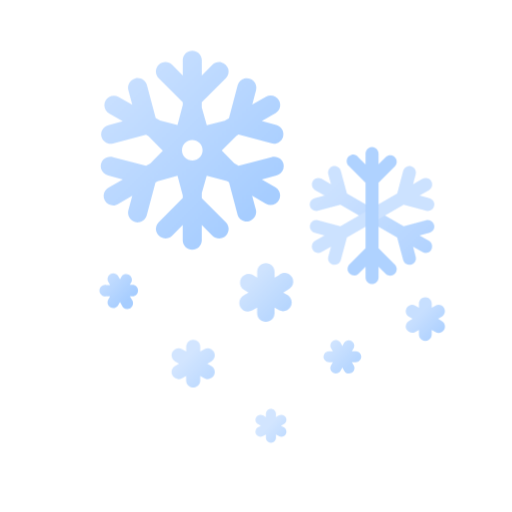
t = 0.00 s
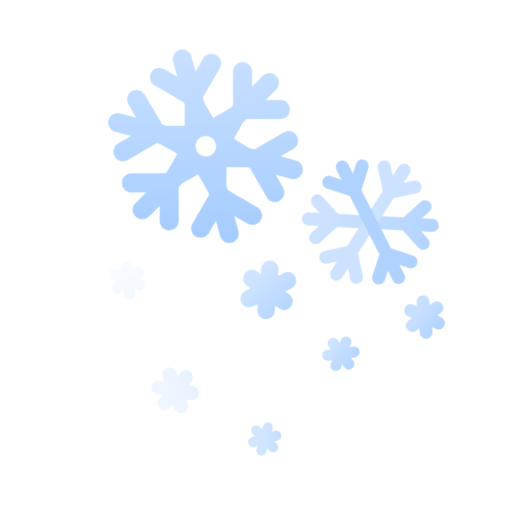
t = 1.88 s
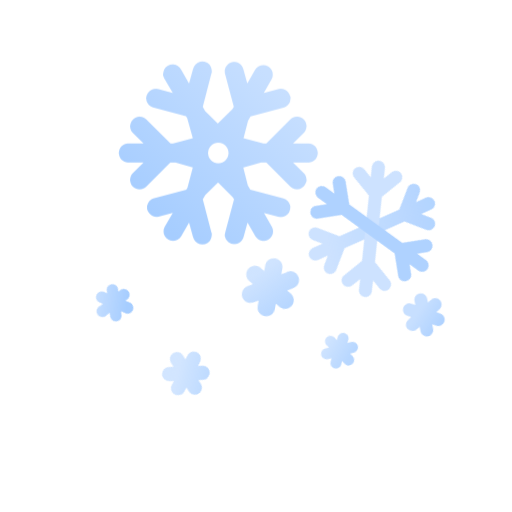
t = 3.75 s
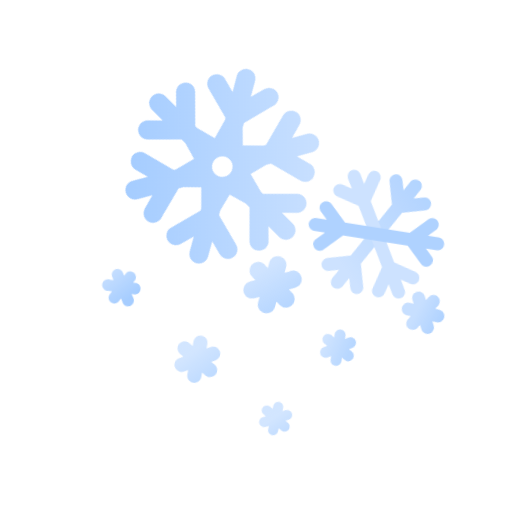
t = 5.63 s
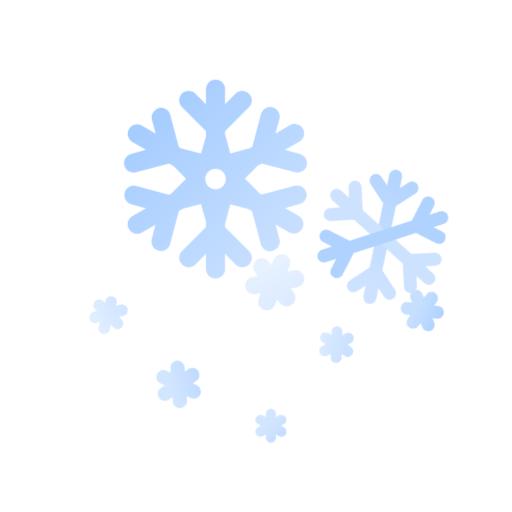
t = 7.50 s
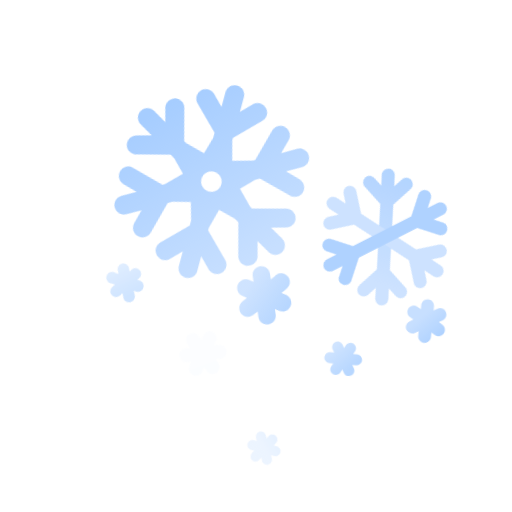
t = 8.13 s

The animated SVG that drew these frames (rendered in a browser with its animation timeline set to each time). Animation: 28 CSS @keyframes rules; frames cover the first 8.12 s, repeats indefinitely.

<?xml version="1.0" encoding="UTF-8"?>
<svg width="176px" height="176px" viewBox="0 0 176 176" version="1.1" xmlns="http://www.w3.org/2000/svg" xmlns:xlink="http://www.w3.org/1999/xlink">
    <title>날씨아이콘_소낙눈</title>
    <defs>
        <linearGradient x1="6.47461194%" y1="37.8808683%" x2="95.8527347%" y2="108.380284%" id="linearGradient-1">
            <stop stop-color="#C7DFFF" offset="0%"></stop>
            <stop stop-color="#C7DFFF" offset="0%"></stop>
            <stop stop-color="#A6CDFF" offset="100%"></stop>
        </linearGradient>
        <linearGradient x1="-6982.30819%" y1="-370.16657%" x2="-6998.56975%" y2="-322.018523%" id="linearGradient-2">
            <stop stop-color="#C7DFFF" offset="0%"></stop>
            <stop stop-color="#C7DFFF" offset="0%"></stop>
            <stop stop-color="#A6CDFF" offset="100%"></stop>
        </linearGradient>
        <linearGradient x1="-2284.67228%" y1="-473.879802%" x2="-2298.84645%" y2="-329.369291%" id="linearGradient-3">
            <stop stop-color="#C7DFFF" offset="0%"></stop>
            <stop stop-color="#C7DFFF" offset="0%"></stop>
            <stop stop-color="#A6CDFF" offset="100%"></stop>
        </linearGradient>
        <linearGradient x1="-5.73776673%" y1="55.8368056%" x2="56.3533275%" y2="123.099702%" id="linearGradient-4">
            <stop stop-color="#C7DFFF" offset="0%"></stop>
            <stop stop-color="#C7DFFF" offset="0%"></stop>
            <stop stop-color="#A6CDFF" offset="100%"></stop>
        </linearGradient>
        <linearGradient x1="12.2697055%" y1="10.7304106%" x2="79.1118108%" y2="72.5465373%" id="linearGradient-5">
            <stop stop-color="#C7DFFF" offset="0%"></stop>
            <stop stop-color="#C7DFFF" offset="0%"></stop>
            <stop stop-color="#A6CDFF" offset="100%"></stop>
        </linearGradient>
        <linearGradient x1="-3.75920568%" y1="77.6704765%" x2="56.4814815%" y2="144.415817%" id="linearGradient-6">
            <stop stop-color="#C7DFFF" offset="0%"></stop>
            <stop stop-color="#C7DFFF" offset="0%"></stop>
            <stop stop-color="#A6CDFF" offset="100%"></stop>
        </linearGradient>
        <linearGradient x1="-10.3477475%" y1="99.4503426%" x2="51.41426%" y2="166.803769%" id="linearGradient-7">
            <stop stop-color="#C7DFFF" offset="0%"></stop>
            <stop stop-color="#C7DFFF" offset="0%"></stop>
            <stop stop-color="#A6CDFF" offset="100%"></stop>
        </linearGradient>
        <linearGradient x1="-4.35526646%" y1="73.2264151%" x2="56.8928685%" y2="140.624467%" id="linearGradient-8">
            <stop stop-color="#C7DFFF" offset="0%"></stop>
            <stop stop-color="#C7DFFF" offset="0%"></stop>
            <stop stop-color="#A6CDFF" offset="100%"></stop>
        </linearGradient>
        <linearGradient x1="9.66865283%" y1="14.4291557%" x2="75.5675366%" y2="72.6365434%" id="linearGradient-9">
            <stop stop-color="#C7DFFF" offset="0%"></stop>
            <stop stop-color="#C7DFFF" offset="0%"></stop>
            <stop stop-color="#A6CDFF" offset="100%"></stop>
        </linearGradient>
        <linearGradient x1="18.3490191%" y1="15.56003%" x2="81.6679443%" y2="84.4107464%" id="linearGradient-10">
            <stop stop-color="#C7DFFF" offset="0%"></stop>
            <stop stop-color="#C7DFFF" offset="0%"></stop>
            <stop stop-color="#A6CDFF" offset="100%"></stop>
        </linearGradient>
    </defs>
    <style type="text/css">
      <![CDATA[
      #snow-header-0 {
      -webkit-transform-origin: 20.5% 22.5%; -webkit-animation: snow-header-anim-0 15s linear infinite;
      transform-origin: 20.5% 22.5%; animation: snow-header-anim-0 15s linear infinite;
      }
      @-webkit-keyframes snow-header-anim-0 {
      0% { -webkit-transform: rotate(0deg); }
      100% { -webkit-transform: rotate(360deg); }
      }
      @keyframes snow-header-anim-0 {
      0% { transform: rotate(0deg); }
      100% { transform: rotate(360deg); }
      }

      #snow-header-1 {
      -webkit-transform-origin: 15% 15%; -webkit-animation: snow-header-anim-1 25s linear infinite;
      transform-origin: 15% 15%; animation: snow-header-anim-1 25s linear infinite;
      }
      @-webkit-keyframes snow-header-anim-1 {
      0% { transform: rotate(0deg); }
      100% { transform: rotate(-360deg); }
      }
      @keyframes snow-header-anim-1 {
      0% { transform: rotate(0deg); }
      100% { transform: rotate(-360deg); }
      }
      #snow-contain-2 {
      -webkit-animation: snow-contain-anim-2 3s linear infinite;
      animation: snow-contain-anim-2 3s linear infinite;
      }
      @-webkit-keyframes snow-contain-anim-2 {
      0% { opacity: 1; -webkit-transform: translate(0px, 0px); }
      40% { opacity: 1; }
      60% { opacity: 0; -webkit-transform: translate(-5px, 10px); }
      60.01% { opacity: 0; -webkit-transform: translate(3px, -4px); }
      80% { opacity: 1; }
      100% { opacity: 1; -webkit-transform: translate(0px, 0px); }
      }
      @keyframes snow-contain-anim-2 {
      0% { opacity: 1; transform: translate(0px, 0px); }
      40% { opacity: 1; }
      60% { opacity: 0; transform: translate(-5px, 10px); }
      60.01% { opacity: 0; transform: translate(3px, -4px); }
      80% { opacity: 1; }
      100% { opacity: 1; transform: translate(0px, 0px); }
      }
      #snow-header-2 {
      -webkit-transform-origin: 4% 47%; -webkit-animation: snow-header-anim-2 3s linear infinite;
      transform-origin: 4% 47%; animation: snow-header-anim-2 3s linear infinite;
      }
      @-webkit-keyframes snow-header-anim-2 {
      0% { -webkit-transform: rotate(0deg); }
      60% { -webkit-transform: rotate(-90deg); }
      60.01% { -webkit-transform: rotate(25deg); }
      100% { -webkit-transform: rotate(0deg); }
      }
      @keyframes snow-header-anim-2 {
      0% { transform: rotate(0deg); }
      60% { transform: rotate(-90deg); }
      60.01% { transform: rotate(25deg); }
      100% { transform: rotate(0deg); }
      }
      #snow-contain-3 {
      -webkit-animation: snow-contain-anim-3 2s linear infinite;
      animation: snow-contain-anim-3 2s linear infinite;
      }
      @-webkit-keyframes snow-contain-anim-3 {
      0% { opacity: 1; -webkit-transform: translate(0px, 0px); }
      50% { opacity: 1; }
      70% { opacity: 0; -webkit-transform: translate(-5px, 10px); }
      70.01% { opacity: 0; -webkit-transform: translate(3px, -4px); }
      80% { opacity: 1; }
      100% { opacity: 1; -webkit-transform: translate(0px, 0px); }
      }
      @keyframes snow-contain-anim-3 {
      0% { opacity: 1; transform: translate(0px, 0px); }
      50% { opacity: 1; }
      70% { opacity: 0; transform: translate(-5px, 10px); }
      70.01% { opacity: 0; transform: translate(3px, -4px); }
      80% { opacity: 1; }
      100% { opacity: 1; transform: translate(0px, 0px); }
      }
      #snow-header-3 {
      -webkit-transform-origin: 33% 48%; -webkit-animation: snow-header-anim-3 2s linear infinite;
      transform-origin: 33% 48%; animation: snow-header-anim-3 2s linear infinite;
      }
      @-webkit-keyframes snow-header-anim-3 {
      0% { -webkit-transform: rotate(0deg); }
      70% { -webkit-transform: rotate(-90deg); }
      70.01% { -webkit-transform: rotate(25deg); }
      100% { -webkit-transform: rotate(0deg); }
      }
      @keyframes snow-header-anim-3 {
      0% { transform: rotate(0deg); }
      70% { transform: rotate(-90deg); }
      70.01% { transform: rotate(25deg); }
      100% { transform: rotate(0deg); }
      }
      #snow-contain-4 {
      -webkit-animation: snow-contain-anim-4 2s linear infinite;
      animation: snow-contain-anim-4 2s linear infinite;
      }
      @-webkit-keyframes snow-contain-anim-4 {
      0% { opacity: 1; -webkit-transform: translate(0px, 0px); }
      30% { opacity: 1; }
      50% { opacity: 0; -webkit-transform: translate(3px, 6px); }
      50.01% { opacity: 0; -webkit-transform: translate(-3px, -6px); }
      70% { opacity: 1; }
      100% { opacity: 1; -webkit-transform: translate(0px, 0px); }
      }
      @keyframes snow-contain-anim-4 {
      0% { opacity: 1; transform: translate(0px, 0px); }
      30% { opacity: 1; }
      50% { opacity: 0; transform: translate(3px, 6px); }
      50.01% { opacity: 0; transform: translate(-3px, -6px); }
      70% { opacity: 1; }
      100% { opacity: 1; transform: translate(0px, 0px); }
      }
      #snow-header-4 {
      -webkit-transform-origin: 64% 52%; -webkit-animation: snow-header-anim-4 2s linear infinite;
      transform-origin: 64% 52%; animation: snow-header-anim-4 2s linear infinite;
      }
      @-webkit-keyframes snow-header-anim-4 {
      0% { -webkit-transform: rotate(0deg); }
      50% { -webkit-transform: rotate(45deg); }
      50.01% { -webkit-transform: rotate(-45deg); }
      100% { -webkit-transform: rotate(0deg); }
      }
      @keyframes snow-header-anim-4 {
      0% { transform: rotate(0deg); }
      50% { transform: rotate(45deg); }
      50.01% { transform: rotate(-45deg); }
      100% { transform: rotate(0deg); }
      }

      #snow-contain-5 {
      -webkit-animation: snow-contain-anim-5 3s linear infinite;
      animation: snow-contain-anim-5 3s linear infinite;
      }
      @-webkit-keyframes snow-contain-anim-5 {
      0% { opacity: 1; -webkit-transform: translate(0px, 0px); }
      50% { opacity: 1; }
      70% { opacity: 0; -webkit-transform: translate(-5px, 10px); }
      70.01% { opacity: 0; -webkit-transform: translate(3px, -4px); }
      85% { opacity: 1; }
      100% { opacity: 1; -webkit-transform: translate(0px, 0px); }
      }
      @keyframes snow-contain-anim-5 {
      0% { opacity: 1; transform: translate(0px, 0px); }
      50% { opacity: 1; }
      70% { opacity: 0; transform: translate(-5px, 10px); }
      70.01% { opacity: 0; transform: translate(3px, -4px); }
      85% { opacity: 1; }
      100% { opacity: 1; transform: translate(0px, 0px); }
      }
      #snow-header-5 {
      -webkit-transform-origin: 18% 62%; -webkit-animation: snow-header-anim-5 3s linear infinite;
      transform-origin: 18% 62%; animation: snow-header-anim-5 3s linear infinite;
      }
      @-webkit-keyframes snow-header-anim-5 {
      0% { -webkit-transform: rotate(0deg); }
      70% { -webkit-transform: rotate(-90deg); }
      70.01% { -webkit-transform: rotate(25deg); }
      100% { -webkit-transform: rotate(0deg); }
      }
      @keyframes snow-header-anim-5 {
      0% { transform: rotate(0deg); }
      70% { transform: rotate(-90deg); }
      70.01% { transform: rotate(25deg); }
      100% { transform: rotate(0deg); }
      }

      #snow-contain-6 {
      -webkit-animation: snow-contain-anim-6 1.5s linear infinite;
      animation: snow-contain-anim-6 1.5s linear infinite;
      }
      @-webkit-keyframes snow-contain-anim-6 {
      0% { opacity: 1; -webkit-transform: translate(0px, 0px); }
      30% { opacity: 1; }
      50% { opacity: 0; -webkit-transform: translate(-2px, 4px); }
      50.01% { opacity: 0; -webkit-transform: translate(2px, -4px); }
      70% { opacity: 1; }
      100% { opacity: 1; -webkit-transform: translate(0px, 0px); }
      }
      @keyframes snow-contain-anim-6 {
      0% { opacity: 1; transform: translate(0px, 0px); }
      30% { opacity: 1; }
      50% { opacity: 0; transform: translate(-2px, 4px); }
      50.01% { opacity: 0; transform: translate(2px, -4px); }
      70% { opacity: 1; }
      100% { opacity: 1; transform: translate(0px, 0px); }
      }
      #snow-header-6 {
      -webkit-transform-origin: 35% 75%; -webkit-animation: snow-header-anim-6 1.5s linear infinite;
      transform-origin: 35% 75%; animation: snow-header-anim-6 1.5s linear infinite;
      }
      @-webkit-keyframes snow-header-anim-6 {
      0% { -webkit-transform: rotate(0deg); }
      50% { -webkit-transform: rotate(-90deg); }
      50.01% { -webkit-transform: rotate(25deg); }
      100% { -webkit-transform: rotate(0deg); }
      }
      @keyframes snow-header-anim-6 {
      0% { transform: rotate(0deg); }
      50% { transform: rotate(-90deg); }
      50.01% { transform: rotate(25deg); }
      100% { transform: rotate(0deg); }
      }

      #snow-contain-7 {
      -webkit-animation: snow-contain-anim-7 2s linear infinite;
      animation: snow-contain-anim-7 2s linear infinite;
      }
      @-webkit-keyframes snow-contain-anim-7 {
      0% { opacity: 1; -webkit-transform: translate(0px, 0px); }
      40% { opacity: 1; }
      60% { opacity: 0; -webkit-transform: translate(3px, 6px); }
      60.01% { opacity: 0; -webkit-transform: translate(-3px, -6px); }
      80% { opacity: 1; }
      100% { opacity: 1; -webkit-transform: translate(0px, 0px); }
      }
      @keyframes snow-contain-anim-7 {
      0% { opacity: 1; transform: translate(0px, 0px); }
      40% { opacity: 1; }
      60% { opacity: 0; transform: translate(3px, 6px); }
      60.01% { opacity: 0; transform: translate(-3px, -6px); }
      80% { opacity: 1; }
      100% { opacity: 1; transform: translate(0px, 0px); }
      }
      #snow-header-7 {
      -webkit-transform-origin: 47% 60%; -webkit-animation: snow-header-anim-7 2s linear infinite;
      transform-origin: 47% 60%; animation: snow-header-anim-7 2s linear infinite;
      }
      @-webkit-keyframes snow-header-anim-7 {
      0% { -webkit-transform: rotate(0deg); }
      60% { -webkit-transform: rotate(45deg); }
      60.01% { -webkit-transform: rotate(-45deg); }
      100% { -webkit-transform: rotate(0deg); }
      }
      @keyframes snow-header-anim-7 {
      0% { transform: rotate(0deg); }
      60% { transform: rotate(45deg); }
      60.01% { transform: rotate(-45deg); }
      100% { transform: rotate(0deg); }
      }
      ]]>
    </style>
    <g id="날씨아이콘_소낙눈" stroke="none" stroke-width="1" fill="none" fill-rule="evenodd">
        <g id="아이콘" transform="translate(34.000000, 17.000000)" fill-rule="nonzero">
            <g id="Group" opacity="0.9" transform="translate(72.000000, 33.000000)">
                <g id="snow-header-1">
                    <path d="M32.77,27.75 L13.26,16.48 L11.18,8.75 C10.972786,7.97651997 10.3686656,7.37234232 9.59520527,7.16505492 C8.8217449,6.95776753 7.99645154,7.17886229 7.43020522,7.74505494 C6.8639589,8.31124758 6.64278592,9.13651999 6.85,9.91 L7.77,13.31 L4.57,11.47 C3.87690476,11.0698625 3.02298754,11.0698822 2.32991072,11.4700515 C1.63683389,11.8702209 1.2098923,12.6097447 1.20991072,13.4100515 C1.20992913,14.2103584 1.63690476,14.9498625 2.33,15.35 L5.53,17.19 L2.12,18.11 C1.34652,18.317214 0.742342377,18.9213344 0.535055001,19.6947947 C0.327767624,20.4682551 0.548862375,21.2935484 1.115055,21.8597947 C1.68124763,22.426041 2.50652,22.647214 3.28,22.44 L11,20.36 L30.51,31.63 L32.58,39.36 C32.787214,40.13348 33.3913344,40.7376577 34.1647947,40.9449451 C34.9382551,41.1522325 35.7635485,40.9311377 36.3297948,40.3649451 C36.8960411,39.7987524 37.1172141,38.97348 36.91,38.2 L36,34.8 L39.2,36.65 C40.2741938,37.2685588 41.646441,36.8991937 42.2649999,35.8249999 C42.8835588,34.7508061 42.5141938,33.378559 41.44,32.76 L38.24,30.92 L41.64,30 C42.2087493,29.8617964 42.6985109,29.5016775 43,29 C43.3013579,28.4870433 43.3842188,27.8745935 43.23,27.3 C43.0776345,26.7235693 42.7017485,26.2316675 42.185586,25.9332318 C41.6694235,25.634796 41.0555808,25.5544546 40.48,25.71 L32.77,27.75 Z" id="Path" fill="url(#linearGradient-1)"></path>
                    <path d="M30.53,16.48 L11,27.75 L3.26,25.67 C2.08198044,25.4011257 0.90301342,26.1150326 0.595372693,27.2835277 C0.287731966,28.4520227 0.962304843,29.6539286 2.12,30 L5.53,30.92 L2.33,32.76 C1.25580623,33.378559 0.886441198,34.7508061 1.5050001,35.8249999 C2.12355899,36.8991937 3.49580617,37.2685588 4.57,36.65 L7.77,34.8 L6.85,38.2 C6.64278592,38.97348 6.8639589,39.7987524 7.43020522,40.3649451 C7.99645154,40.9311377 8.8217449,41.1522325 9.59520527,40.9449451 C10.3686656,40.7376577 10.972786,40.13348 11.18,39.36 L13.26,31.63 L32.77,20.36 L40.5,22.44 C41.27348,22.647214 42.0987524,22.426041 42.664945,21.8597947 C43.2311376,21.2935484 43.4522324,20.4682551 43.244945,19.6947947 C43.0376576,18.9213344 42.43348,18.317214 41.66,18.11 L38.26,17.19 L41.46,15.35 C42.1530952,14.9498625 42.5800709,14.2103584 42.5800893,13.4100515 C42.5801077,12.6097447 42.1531661,11.8702209 41.4600893,11.4700515 C40.7670125,11.0698822 39.9130952,11.0698625 39.22,11.47 L36,13.31 L36.91,9.91 C37.2222236,8.71262638 36.5134762,7.48680537 35.32,7.16 C34.7458057,7.00748505 34.1345422,7.08932231 33.6206886,7.38750743 C33.106835,7.68569255 32.7324863,8.17579812 32.58,8.75 L30.53,16.48 Z" id="Path" fill="url(#linearGradient-2)"></path>
                    <path d="M19.65,35.32 L19.65,12.79 L14,7.13 C13.3223037,6.59297003 13.0142196,5.71383777 13.2084416,4.87125173 C13.4026636,4.0286657 14.0645046,3.37310801 14.908905,3.18693203 C15.7533053,3.00075605 16.6294588,3.31721198 17.16,4 L19.65,6.49 L19.65,2.76 C19.6499999,1.95972503 20.0769415,1.22024044 20.7699999,0.820102938 C21.4630584,0.419965436 22.3169416,0.419965436 23.0100001,0.820102938 C23.7030585,1.22024044 24.1300001,1.95972503 24.13,2.76 L24.13,6.45 L26.63,3.96 C27.5151363,3.14933261 28.8819477,3.18040916 29.7293249,4.03046792 C30.5767021,4.88052667 30.60346,6.24742942 29.79,7.13 L24.13,12.79 L24.13,35.32 L29.79,41 C30.60346,41.8825706 30.5767021,43.2494733 29.7293249,44.0995321 C28.8819477,44.9495908 27.5151363,44.9806674 26.63,44.17 L24.13,41.68 L24.13,45.37 C24.13,46.6071178 23.1271178,47.61 21.89,47.61 C20.6528822,47.61 19.65,46.6071178 19.65,45.37 L19.65,41.66 L17.16,44.15 C16.271217,44.8939685 14.9616796,44.8370482 14.1408013,44.0187676 C13.3199229,43.200487 13.2588523,41.8911366 14,41 L19.65,35.32 Z" id="Path" fill="url(#linearGradient-3)"></path>
                </g>
            </g>
            <g id="snow-contain-3">
                <path d="M62.06,77.43 L60.4,78.43 L60.4,76.47 C60.4,74.8131458 59.0568542,73.47 57.4,73.47 L57.4,73.47 C55.7431458,73.47 54.4,74.8131458 54.4,76.47 L54.4,78.39 L52.74,77.39 C51.3381251,76.7564312 49.6841961,77.2859564 48.9109668,78.6159109 C48.1377374,79.9458654 48.4958336,81.6451727 49.74,82.55 L51.4,83.55 L49.74,84.55 C48.3247933,85.3803098 47.8391881,87.1935329 48.65,88.62 L48.65,88.62 C49.4803098,90.0352067 51.2935329,90.5208119 52.72,89.71 L54.38,88.71 L54.38,90.63 C54.38,92.2868542 55.7231458,93.63 57.38,93.63 C59.0368542,93.63 60.38,92.2868542 60.38,90.63 L60.38,88.71 L62.04,89.71 C63.4418749,90.3435688 65.0958039,89.8140436 65.8690332,88.4840891 C66.6422626,87.1541346 66.2841664,85.4548273 65.04,84.55 L63.38,83.55 L65.04,82.55 C66.0835114,82.0783914 66.7675236,81.0538677 66.8030447,79.9092853 C66.8385658,78.7647028 66.2193991,77.6997361 65.2071396,77.1643285 C64.1948801,76.6289208 62.9661182,76.7164751 62.04,77.39 L62.06,77.43 Z" id="snow-header-3" fill="url(#linearGradient-4)" opacity="0.85"></path>
            </g>
            <g id="snow-contain-2">
                <path d="M7.86,77.87 L7.23,79 L6.6,77.91 C6.04555064,76.9884755 4.86161617,76.6704036 3.92,77.19 L3.92,77.19 C3.00787139,77.7472759 2.69515474,78.9232667 3.21,79.86 L3.84,80.96 L2.58,80.96 C1.78159279,80.7877111 0.958645736,81.1182315 0.501207697,81.7949057 C0.0437696567,82.4715799 0.0437696567,83.3584201 0.501207697,84.0350943 C0.958645736,84.7117685 1.78159279,85.0422889 2.58,84.87 L3.84,84.87 L3.21,85.96 C2.68864037,86.8990558 3.0020963,88.0822416 3.92,88.64 L3.92,88.64 C4.86161617,89.1595964 6.04555064,88.8415245 6.6,87.92 L7.23,86.83 L7.86,87.92 C8.13743614,88.670962 8.83595882,89.1841283 9.63551801,89.2243758 C10.4350772,89.2646232 11.1816009,88.8241962 11.533046,88.1048902 C11.8844911,87.3855842 11.7731354,86.5260067 11.25,85.92 L10.62,84.83 L11.88,84.83 C12.8008019,84.6312995 13.4581292,83.8169968 13.4581292,82.875 C13.4581292,81.9330032 12.8008019,81.1187005 11.88,80.92 L10.62,80.92 L11.25,79.82 C11.5379995,78.922331 11.1600284,77.9454305 10.3428418,77.4753674 C9.5256551,77.0053043 8.49116925,77.1697295 7.86,77.87 L7.86,77.87 Z" id="snow-header-2" fill="url(#linearGradient-5)"></path>
            </g>
            <g id="snow-contain-4">
                <path d="M115.65,88.06 L114.42,88.77 L114.42,87.35 C114.414525,86.1372487 113.432751,85.1554753 112.22,85.15 L112.22,85.15 C111.003345,85.15 110.015505,86.1333578 110.01,87.35 L110.01,88.77 L108.78,88.06 C108.097623,87.6670078 107.257421,87.667912 106.575891,88.062372 C105.894362,88.456832 105.475044,89.1849199 105.47589,89.972372 C105.476739,90.7598242 105.897623,91.4870079 106.58,91.88 L107.81,92.59 L106.58,93.3 C105.533864,93.9093348 105.172711,95.2469405 105.77,96.3 L105.77,96.3 C106.379159,97.3471883 107.720303,97.7048268 108.77,97.1 L110,96.39 L110,97.81 C109.944531,98.6332127 110.35225,99.4187727 111.057359,99.8472321 C111.762468,100.275691 112.647532,100.275691 113.352641,99.8472321 C114.05775,99.4187727 114.465469,98.6332127 114.41,97.81 L114.41,96.4 L115.64,97.11 C116.321404,97.5164654 117.168884,97.5245341 117.857903,97.1311164 C118.546923,96.7376987 118.970724,96.0037511 118.967041,95.2103334 C118.963309,94.4169157 118.532666,93.686961 117.84,93.3 L116.61,92.59 L117.84,91.88 C118.894864,91.2724867 119.257513,89.9248639 118.65,88.8700001 C118.042487,87.8151362 116.694864,87.4524869 115.64,88.06 L115.65,88.06 Z" id="snow-header-4" fill="url(#linearGradient-6)"></path>
            </g>
            <g id="snow-contain-6">
                <path d="M61.86,125.79 L60.86,126.35 L60.86,125.24 C60.86,124.284547 60.0854526,123.509971 59.13,123.509971 L59.13,123.509971 C58.6703591,123.50732 58.2287678,123.688726 57.9037471,124.013747 C57.5787264,124.338768 57.3973198,124.780359 57.4,125.24 L57.4,126.35 L56.4,125.79 C55.5715729,125.312274 54.5127264,125.596573 54.0350001,126.425 C53.5572738,127.253427 53.8415729,128.312274 54.67,128.79 L55.67,129.35 L54.67,129.9 C54.2713505,130.129972 53.9807654,130.50931 53.8625326,130.954091 C53.7442998,131.398871 53.8081654,131.872431 54.04,132.27 L54.04,132.27 C54.5187374,133.094344 55.5741163,133.376077 56.4,132.9 L57.4,132.34 L57.4,133.46 C57.3999999,134.07807 57.7297361,134.649189 58.265,134.958224 C58.8002638,135.267259 59.4597362,135.267259 59.995,134.958224 C60.5302639,134.649189 60.8600001,134.07807 60.86,133.46 L60.86,132.34 L61.86,132.9 C62.3958984,133.209035 63.055957,133.208696 63.5915381,132.899112 C64.1271192,132.589528 64.4568282,132.017731 64.4565381,131.399112 C64.4562208,130.780493 64.1258984,130.209035 63.59,129.9 L62.59,129.35 L63.59,128.79 C64.4184271,128.312274 64.7027262,127.253427 64.2249999,126.425 C63.7472736,125.596573 62.6884271,125.312274 61.86,125.79 L61.86,125.79 Z" id="snow-header-6" fill="url(#linearGradient-7)" opacity="0.8"></path>
            </g>
            <g id="snow-contain-5">
                <path d="M36.19,103 L34.83,103.78 L34.83,102.21 C34.83,101.565524 34.5739829,100.947444 34.1182695,100.491731 C33.6625561,100.036017 33.0444761,99.78 32.4,99.78 L32.4,99.78 C31.0618487,99.7964755 29.9888842,100.891793 30,102.23 L30,103.8 L28.61,103 C27.8579559,102.565922 26.9314608,102.566029 26.1795165,103.000279 C25.4275721,103.434529 24.9644167,104.236951 24.9645164,105.105279 C24.9646162,105.973607 25.4279559,106.775922 26.18,107.21 L27.53,108 L26.18,108.78 C25.619922,109.10047 25.2103072,109.630548 25.0414749,110.253352 C24.8726426,110.876155 24.9584584,111.540536 25.28,112.1 L25.28,112.1 C25.9547617,113.264049 27.4444694,113.662199 28.61,112.99 L29.97,112.21 L29.97,113.78 C29.97,115.122052 31.0579481,116.21 32.4,116.21 C33.7420519,116.21 34.83,115.122052 34.83,113.78 L34.83,112.21 L36.19,112.99 C37.3525594,113.661026 38.838974,113.262559 39.5099999,112.1 C40.1810259,110.937441 39.7825593,109.451026 38.62,108.78 L37.26,108 L38.62,107.21 C39.3720441,106.775922 39.8353838,105.973607 39.8354836,105.105279 C39.8355833,104.236951 39.3724279,103.434529 38.6204835,103.000279 C37.8685392,102.566029 36.9420441,102.565922 36.19,103 L36.19,103 Z" id="snow-header-5" fill="url(#linearGradient-8)" opacity="0.8"></path>
            </g>
            <g id="snow-contain-7">
                <path d="M84.28,100.84 L83.67,101.9 L83.07,100.84 C82.8193025,100.406338 82.4059075,100.090653 81.9215375,99.96299 C81.4371675,99.8353266 80.9218782,99.9062413 80.49,100.16 L80.49,100.16 C80.0573676,100.408996 79.7415202,100.819826 79.6120859,101.301922 C79.4826515,101.784018 79.5502574,102.297798 79.8,102.73 L80.41,103.73 L79.2,103.73 C78.4937818,103.678528 77.8180347,104.026127 77.4492227,104.630587 C77.0804107,105.235046 77.0804107,105.994954 77.4492227,106.599413 C77.8180347,107.203873 78.4937818,107.551472 79.2,107.5 L80.41,107.5 L79.8,108.5 C79.2790071,109.403106 79.587748,110.557529 80.49,111.08 L80.49,111.08 C81.3931064,111.600993 82.5475288,111.292252 83.07,110.39 L83.67,109.33 L84.28,110.39 C84.6024459,111.003965 85.2352389,111.392031 85.9286674,111.40106 C86.6220959,111.410089 87.2647783,111.03863 87.6031003,110.433268 C87.9414224,109.827907 87.9210414,109.085878 87.55,108.5 L86.94,107.5 L88.15,107.5 C88.8562182,107.551472 89.5319653,107.203873 89.9007773,106.599413 C90.2695893,105.994954 90.2695893,105.235046 89.9007773,104.630587 C89.5319653,104.026127 88.8562182,103.678528 88.15,103.73 L86.94,103.73 L87.55,102.73 C88.0215023,101.832218 87.7004661,100.722328 86.8225008,100.21488 C85.9445354,99.7074318 84.822562,99.9832895 84.28,100.84 L84.28,100.84 Z" id="snow-header-7" fill="url(#linearGradient-9)" opacity="0.8"></path>
            </g>
            <path d="M59.26,37 L48,40 L46.52,39.14 L42.21,34.7 L47.21,29.7 L47.98,29.25 L59.28,32.25 C61.0224584,32.7249649 62.8200351,31.6974584 63.295,29.955 C63.7699649,28.2125416 62.7424584,26.4149649 61,25.94 L56,24.61 L60.67,21.91 C62.2357273,21.0070144 62.7729856,19.0057273 61.87,17.44 C60.9670144,15.8742727 58.9657273,15.3370144 57.4,16.24 L52.72,18.94 L54,14 C54.3018894,12.8710407 53.9785542,11.6667833 53.1517915,10.8408597 C52.3250288,10.0149362 51.1204436,9.692824 49.9917915,9.99585972 C48.8631394,10.2988954 47.9818894,11.1810407 47.68,12.31 L44.68,23.61 L43.2,24.46 L37.08,26 L35.35,19.93 L35.35,18.17 L43.62,9.9 C44.4470699,9.0747165 44.7710305,7.87088655 44.4698489,6.74198128 C44.1686673,5.613076 43.2881003,4.73060296 42.1598489,4.42698123 C41.0315974,4.1233595 39.8270698,4.44471644 39,5.27 L35.36,8.92 L35.36,3.52 C35.2638974,1.78149841 33.8261558,0.42103867 32.085,0.42103867 C30.3438442,0.42103867 28.9061026,1.78149841 28.81,3.52 L28.81,8.92 L25.17,5.27 C23.8914608,3.99146084 21.8185392,3.99146085 20.54,5.27000003 C19.2614609,6.54853922 19.2614608,8.6214608 20.54,9.9 L28.81,18.17 L28.81,19.07 L27,25.93 L21,24.42 L19.51,23.57 L16.51,12.27 C16.0322737,10.5026888 14.2123112,9.45727369 12.445,9.935 C10.6776888,10.4127263 9.63227369,12.2326888 10.11,14 L11.45,19 L6.77,16.3 C5.75715205,15.7158707 4.50961268,15.716461 3.49731792,16.3015484 C2.48502316,16.8866358 1.86176467,17.9673318 1.8623179,19.1365484 C1.86287112,20.3057651 2.48715202,21.3858708 3.5,21.97 L8.18,24.67 L3.18,26 C1.43478019,26.4666806 0.398319386,28.2597802 0.865,30.005 C1.33168061,31.7502198 3.12478019,32.7866806 4.87,32.32 L16.17,29.32 L16.95,29.77 L21.95,34.77 L17.64,39.21 L16.19,40 L4.89,37 C3.73697794,36.6291876 2.47344605,36.9239651 1.60354458,37.7667184 C0.733643099,38.6094717 0.398965945,39.8630258 0.733046918,41.0272215 C1.06712789,42.1914172 2.01558861,43.0767583 3.2,43.33 L8.2,44.66 L3.52,47.36 C2.38718313,47.8740185 1.64413484,48.9862776 1.60296944,50.2295775 C1.56180403,51.4728773 2.22965227,52.6318509 3.32598732,53.2196762 C4.42232236,53.8075015 5.75723469,53.7223542 6.77,53 L11.45,50.3 L10.11,55.3 C9.88636841,56.1409798 10.005026,57.0363053 10.44,57.79 C11.0991689,58.9419198 12.389205,59.5811701 13.7050344,59.4079192 C15.0208638,59.2346684 16.1014663,58.283284 16.44,57 L19.44,45.7 L20.22,45.25 L27,43.44 L28.81,50.19 L28.81,51.08 L20.54,59.35 C19.7093575,60.1752835 19.3820957,61.3810194 19.6814909,62.5130187 C19.9808862,63.6450179 20.8614532,64.5313029 21.9914909,64.8380187 C23.1215287,65.1447344 24.3293575,64.8252835 25.16,64 L28.8,60.36 L28.8,65.76 C28.8961026,67.4985016 30.3338442,68.8589613 32.075,68.8589613 C33.8161558,68.8589613 35.2538974,67.4985016 35.35,65.76 L35.35,60.36 L39,64 C40.2785392,65.2785392 42.3514608,65.2785392 43.63,64 C44.9085392,62.7214608 44.9085392,60.6485392 43.63,59.37 L35.36,51.1 L35.36,49.37 L37.05,43.37 L43.92,45.2 L44.7,45.65 L47.7,56.95 C48.2734346,58.5453999 49.9710707,59.4379751 51.6104417,59.0060138 C53.2498128,58.5740526 54.2871893,56.9608232 54,55.29 L52.66,50.29 L57.38,53 C58.3928479,53.5841292 59.6403873,53.583539 60.652682,52.9984515 C61.6649768,52.4133641 62.2882352,51.3326682 62.287682,50.1634515 C62.2871288,48.9942349 61.6628479,47.9141292 60.65,47.33 L56,44.65 L61,43.32 C62.1702158,43.0457459 63.0967048,42.1534083 63.4146956,40.9943128 C63.7326863,39.8352174 63.3912423,38.5950301 62.5247949,37.76203 C61.6583475,36.9290298 60.4056858,36.6366483 59.26,37 L59.26,37 Z M29.58,37.13 L29.58,37.13 C28.9131264,36.4689994 28.5379831,35.568958 28.5379831,34.63 C28.5379831,33.691042 28.9131264,32.7910006 29.58,32.13 L29.58,32.13 C30.9617304,30.7517494 33.1982696,30.7517494 34.58,32.13 L34.58,32.13 C35.2468736,32.7910006 35.6220169,33.691042 35.6220169,34.63 C35.6220169,35.568958 35.2468736,36.4689994 34.58,37.13 L34.58,37.13 C33.9176666,37.7955533 33.0168746,38.1688978 32.077916,38.167027 C31.1389574,38.165142 30.2396659,37.7881973 29.58,37.12 L29.58,37.13 Z" id="snow-header-0" fill="url(#linearGradient-10)"></path>
        </g>
    </g>
</svg>
